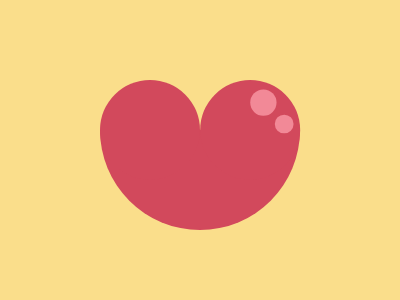

Give the HTML and CSS whose rendering is this image.

<!DOCTYPE html>
<html>

<head>
    <meta charset='utf-8'>
    <meta http-equiv='X-UA-Compatible' content='IE=edge'>
    <title>CSS Battle Daily Target Solution - August 23, 2025</title>
    <meta name='viewport' content='width=device-width, initial-scale=1'>
    <style>
        * {
            margin: 0;
            padding: 0;
        }

        body {
            min-height: 100vh;
            background: radial-gradient(#FFFFFF, #F88889);
            display: grid;
            place-items: center;
        }

        .wrapper {
            height: 300px;
            width: 400px;
            background: #FADE8B;
            position: relative;
            overflow: hidden;

            * {
                position: absolute;
                background: #D2495C;
            }
        }

        p {
            margin: 130px 100px 70px;
            border-radius: 0 0 2in 2in;
            width: 200px;
            height: 100px;
        }

        a {
            height: 100px;
            width: 100px;
            box-shadow: 120q -29q 0 -39q, 142q -6px 0 -43q, 106q 0#D2495C;
            margin: -50px 50% 60px 0;
            border-radius: 2in;
            color: #F28997
        }
    </style>
</head>

<body>
    <div class="wrapper">
        <p>
            <a></a>
        </p>
    </div>
</body>

</html>
